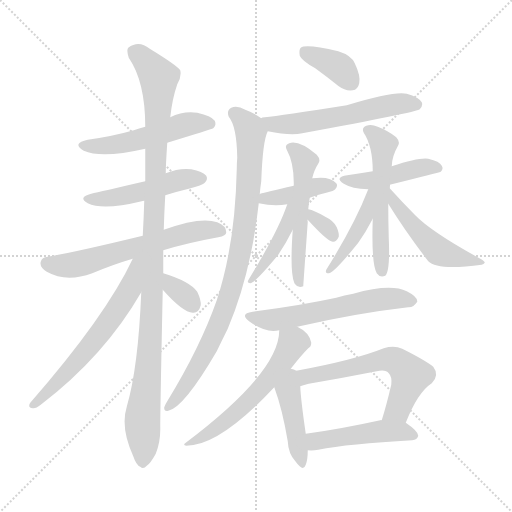
t = 0.00 s
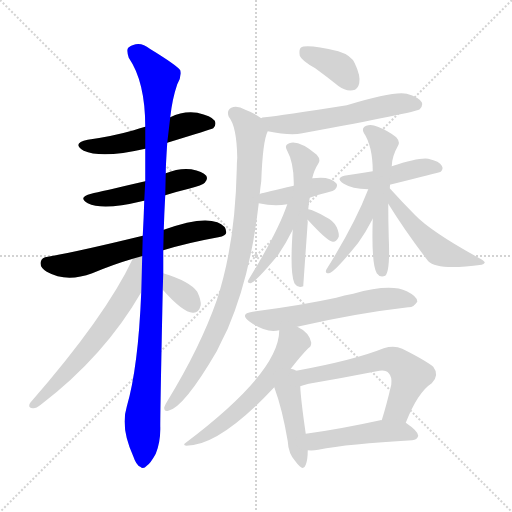
t = 3.03 s
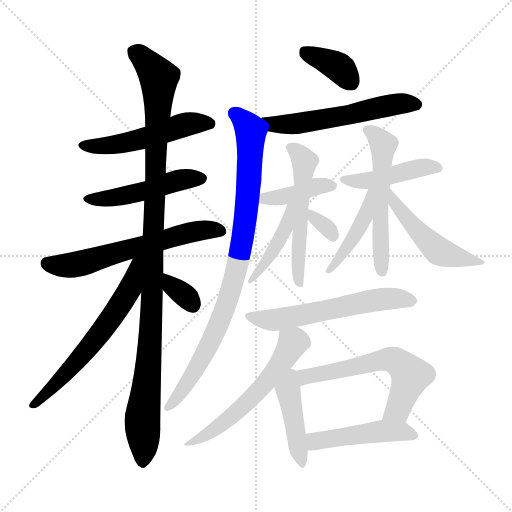
t = 6.05 s
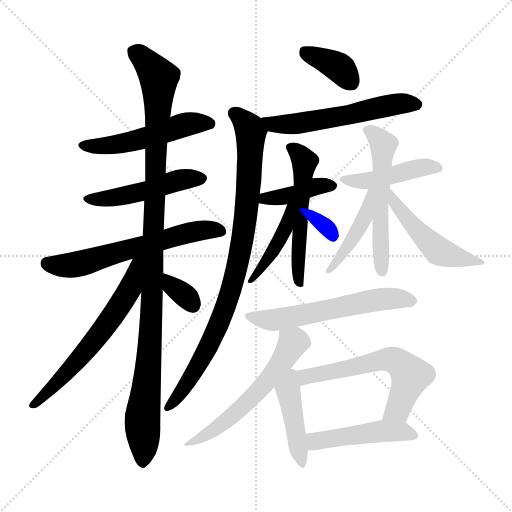
t = 9.08 s
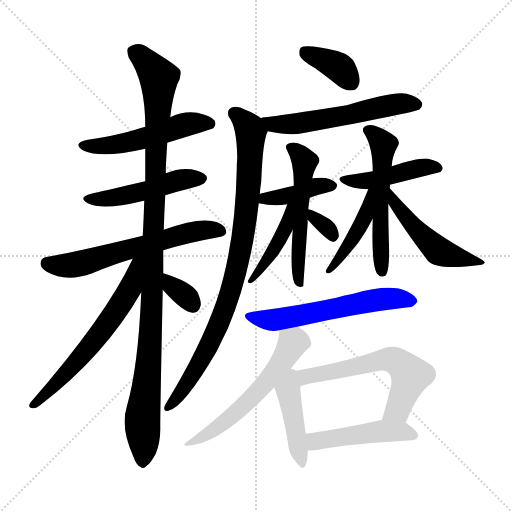
t = 12.10 s
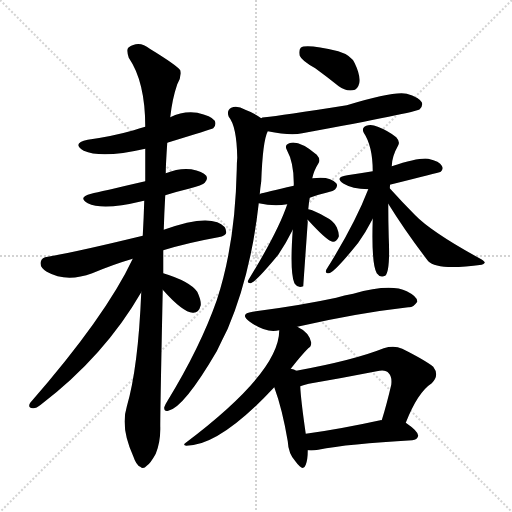
t = 15.13 s

The animated SVG that drew these frames (rendered in a browser with its animation timeline set to each time). Animation: 22 CSS @keyframes rules; one cycle of 15.13 s.

<svg version="1.1" viewBox="0 0 1024 1024" xmlns="http://www.w3.org/2000/svg">
  <g stroke="lightgray" stroke-dasharray="1,1" stroke-width="1" transform="scale(4, 4)">
    <line x1="0" y1="0" x2="256" y2="256"></line>
    <line x1="256" y1="0" x2="0" y2="256"></line>
    <line x1="128" y1="0" x2="128" y2="256"></line>
    <line x1="0" y1="128" x2="256" y2="128"></line>
  </g>
<g transform="scale(1, -1) translate(0, -900)">
   <style type="text/css">
    @keyframes keyframes0 {
      from {
       stroke: blue;
       stroke-dashoffset: 515;
       stroke-width: 128;
       }
       63% {
       animation-timing-function: step-end;
       stroke: blue;
       stroke-dashoffset: 0;
       stroke-width: 128;
       }
       to {
       stroke: black;
       stroke-width: 1024;
       }
       }
       #make-me-a-hanzi-animation-0 {
         animation: keyframes0 0.669108s both;
         animation-delay: 0.000000s;
         animation-timing-function: linear;
       }
    @keyframes keyframes1 {
      from {
       stroke: blue;
       stroke-dashoffset: 486;
       stroke-width: 128;
       }
       61% {
       animation-timing-function: step-end;
       stroke: blue;
       stroke-dashoffset: 0;
       stroke-width: 128;
       }
       to {
       stroke: black;
       stroke-width: 1024;
       }
       }
       #make-me-a-hanzi-animation-1 {
         animation: keyframes1 0.645508s both;
         animation-delay: 0.669108s;
         animation-timing-function: linear;
       }
    @keyframes keyframes2 {
      from {
       stroke: blue;
       stroke-dashoffset: 614;
       stroke-width: 128;
       }
       67% {
       animation-timing-function: step-end;
       stroke: blue;
       stroke-dashoffset: 0;
       stroke-width: 128;
       }
       to {
       stroke: black;
       stroke-width: 1024;
       }
       }
       #make-me-a-hanzi-animation-2 {
         animation: keyframes2 0.749674s both;
         animation-delay: 1.314616s;
         animation-timing-function: linear;
       }
    @keyframes keyframes3 {
      from {
       stroke: blue;
       stroke-dashoffset: 1095;
       stroke-width: 128;
       }
       78% {
       animation-timing-function: step-end;
       stroke: blue;
       stroke-dashoffset: 0;
       stroke-width: 128;
       }
       to {
       stroke: black;
       stroke-width: 1024;
       }
       }
       #make-me-a-hanzi-animation-3 {
         animation: keyframes3 1.141113s both;
         animation-delay: 2.064290s;
         animation-timing-function: linear;
       }
    @keyframes keyframes4 {
      from {
       stroke: blue;
       stroke-dashoffset: 622;
       stroke-width: 128;
       }
       67% {
       animation-timing-function: step-end;
       stroke: blue;
       stroke-dashoffset: 0;
       stroke-width: 128;
       }
       to {
       stroke: black;
       stroke-width: 1024;
       }
       }
       #make-me-a-hanzi-animation-4 {
         animation: keyframes4 0.756185s both;
         animation-delay: 3.205404s;
         animation-timing-function: linear;
       }
    @keyframes keyframes5 {
      from {
       stroke: blue;
       stroke-dashoffset: 333;
       stroke-width: 128;
       }
       52% {
       animation-timing-function: step-end;
       stroke: blue;
       stroke-dashoffset: 0;
       stroke-width: 128;
       }
       to {
       stroke: black;
       stroke-width: 1024;
       }
       }
       #make-me-a-hanzi-animation-5 {
         animation: keyframes5 0.520996s both;
         animation-delay: 3.961589s;
         animation-timing-function: linear;
       }
    @keyframes keyframes6 {
      from {
       stroke: blue;
       stroke-dashoffset: 374;
       stroke-width: 128;
       }
       55% {
       animation-timing-function: step-end;
       stroke: blue;
       stroke-dashoffset: 0;
       stroke-width: 128;
       }
       to {
       stroke: black;
       stroke-width: 1024;
       }
       }
       #make-me-a-hanzi-animation-6 {
         animation: keyframes6 0.554362s both;
         animation-delay: 4.482585s;
         animation-timing-function: linear;
       }
    @keyframes keyframes7 {
      from {
       stroke: blue;
       stroke-dashoffset: 568;
       stroke-width: 128;
       }
       65% {
       animation-timing-function: step-end;
       stroke: blue;
       stroke-dashoffset: 0;
       stroke-width: 128;
       }
       to {
       stroke: black;
       stroke-width: 1024;
       }
       }
       #make-me-a-hanzi-animation-7 {
         animation: keyframes7 0.712240s both;
         animation-delay: 5.036947s;
         animation-timing-function: linear;
       }
    @keyframes keyframes8 {
      from {
       stroke: blue;
       stroke-dashoffset: 891;
       stroke-width: 128;
       }
       74% {
       animation-timing-function: step-end;
       stroke: blue;
       stroke-dashoffset: 0;
       stroke-width: 128;
       }
       to {
       stroke: black;
       stroke-width: 1024;
       }
       }
       #make-me-a-hanzi-animation-8 {
         animation: keyframes8 0.975098s both;
         animation-delay: 5.749186s;
         animation-timing-function: linear;
       }
    @keyframes keyframes9 {
      from {
       stroke: blue;
       stroke-dashoffset: 397;
       stroke-width: 128;
       }
       56% {
       animation-timing-function: step-end;
       stroke: blue;
       stroke-dashoffset: 0;
       stroke-width: 128;
       }
       to {
       stroke: black;
       stroke-width: 1024;
       }
       }
       #make-me-a-hanzi-animation-9 {
         animation: keyframes9 0.573079s both;
         animation-delay: 6.724284s;
         animation-timing-function: linear;
       }
    @keyframes keyframes10 {
      from {
       stroke: blue;
       stroke-dashoffset: 543;
       stroke-width: 128;
       }
       64% {
       animation-timing-function: step-end;
       stroke: blue;
       stroke-dashoffset: 0;
       stroke-width: 128;
       }
       to {
       stroke: black;
       stroke-width: 1024;
       }
       }
       #make-me-a-hanzi-animation-10 {
         animation: keyframes10 0.691895s both;
         animation-delay: 7.297363s;
         animation-timing-function: linear;
       }
    @keyframes keyframes11 {
      from {
       stroke: blue;
       stroke-dashoffset: 433;
       stroke-width: 128;
       }
       58% {
       animation-timing-function: step-end;
       stroke: blue;
       stroke-dashoffset: 0;
       stroke-width: 128;
       }
       to {
       stroke: black;
       stroke-width: 1024;
       }
       }
       #make-me-a-hanzi-animation-11 {
         animation: keyframes11 0.602376s both;
         animation-delay: 7.989258s;
         animation-timing-function: linear;
       }
    @keyframes keyframes12 {
      from {
       stroke: blue;
       stroke-dashoffset: 324;
       stroke-width: 128;
       }
       51% {
       animation-timing-function: step-end;
       stroke: blue;
       stroke-dashoffset: 0;
       stroke-width: 128;
       }
       to {
       stroke: black;
       stroke-width: 1024;
       }
       }
       #make-me-a-hanzi-animation-12 {
         animation: keyframes12 0.513672s both;
         animation-delay: 8.591634s;
         animation-timing-function: linear;
       }
    @keyframes keyframes13 {
      from {
       stroke: blue;
       stroke-dashoffset: 448;
       stroke-width: 128;
       }
       59% {
       animation-timing-function: step-end;
       stroke: blue;
       stroke-dashoffset: 0;
       stroke-width: 128;
       }
       to {
       stroke: black;
       stroke-width: 1024;
       }
       }
       #make-me-a-hanzi-animation-13 {
         animation: keyframes13 0.614583s both;
         animation-delay: 9.105306s;
         animation-timing-function: linear;
       }
    @keyframes keyframes14 {
      from {
       stroke: blue;
       stroke-dashoffset: 550;
       stroke-width: 128;
       }
       64% {
       animation-timing-function: step-end;
       stroke: blue;
       stroke-dashoffset: 0;
       stroke-width: 128;
       }
       to {
       stroke: black;
       stroke-width: 1024;
       }
       }
       #make-me-a-hanzi-animation-14 {
         animation: keyframes14 0.697591s both;
         animation-delay: 9.719889s;
         animation-timing-function: linear;
       }
    @keyframes keyframes15 {
      from {
       stroke: blue;
       stroke-dashoffset: 464;
       stroke-width: 128;
       }
       60% {
       animation-timing-function: step-end;
       stroke: blue;
       stroke-dashoffset: 0;
       stroke-width: 128;
       }
       to {
       stroke: black;
       stroke-width: 1024;
       }
       }
       #make-me-a-hanzi-animation-15 {
         animation: keyframes15 0.627604s both;
         animation-delay: 10.417480s;
         animation-timing-function: linear;
       }
    @keyframes keyframes16 {
      from {
       stroke: blue;
       stroke-dashoffset: 493;
       stroke-width: 128;
       }
       62% {
       animation-timing-function: step-end;
       stroke: blue;
       stroke-dashoffset: 0;
       stroke-width: 128;
       }
       to {
       stroke: black;
       stroke-width: 1024;
       }
       }
       #make-me-a-hanzi-animation-16 {
         animation: keyframes16 0.651204s both;
         animation-delay: 11.045085s;
         animation-timing-function: linear;
       }
    @keyframes keyframes17 {
      from {
       stroke: blue;
       stroke-dashoffset: 585;
       stroke-width: 128;
       }
       66% {
       animation-timing-function: step-end;
       stroke: blue;
       stroke-dashoffset: 0;
       stroke-width: 128;
       }
       to {
       stroke: black;
       stroke-width: 1024;
       }
       }
       #make-me-a-hanzi-animation-17 {
         animation: keyframes17 0.726074s both;
         animation-delay: 11.696289s;
         animation-timing-function: linear;
       }
    @keyframes keyframes18 {
      from {
       stroke: blue;
       stroke-dashoffset: 583;
       stroke-width: 128;
       }
       65% {
       animation-timing-function: step-end;
       stroke: blue;
       stroke-dashoffset: 0;
       stroke-width: 128;
       }
       to {
       stroke: black;
       stroke-width: 1024;
       }
       }
       #make-me-a-hanzi-animation-18 {
         animation: keyframes18 0.724447s both;
         animation-delay: 12.422363s;
         animation-timing-function: linear;
       }
    @keyframes keyframes19 {
      from {
       stroke: blue;
       stroke-dashoffset: 437;
       stroke-width: 128;
       }
       59% {
       animation-timing-function: step-end;
       stroke: blue;
       stroke-dashoffset: 0;
       stroke-width: 128;
       }
       to {
       stroke: black;
       stroke-width: 1024;
       }
       }
       #make-me-a-hanzi-animation-19 {
         animation: keyframes19 0.605632s both;
         animation-delay: 13.146810s;
         animation-timing-function: linear;
       }
    @keyframes keyframes20 {
      from {
       stroke: blue;
       stroke-dashoffset: 601;
       stroke-width: 128;
       }
       66% {
       animation-timing-function: step-end;
       stroke: blue;
       stroke-dashoffset: 0;
       stroke-width: 128;
       }
       to {
       stroke: black;
       stroke-width: 1024;
       }
       }
       #make-me-a-hanzi-animation-20 {
         animation: keyframes20 0.739095s both;
         animation-delay: 13.752441s;
         animation-timing-function: linear;
       }
    @keyframes keyframes21 {
      from {
       stroke: blue;
       stroke-dashoffset: 470;
       stroke-width: 128;
       }
       60% {
       animation-timing-function: step-end;
       stroke: blue;
       stroke-dashoffset: 0;
       stroke-width: 128;
       }
       to {
       stroke: black;
       stroke-width: 1024;
       }
       }
       #make-me-a-hanzi-animation-21 {
         animation: keyframes21 0.632487s both;
         animation-delay: 14.491536s;
         animation-timing-function: linear;
       }
</style>
<path d="M 334.5 614.5 Q 422.5 641.5 426.5 643.5 Q 433.5 650.5 429.5 658.5 Q 422.5 668.5 394.5 674.5 Q 366.5 678.5 340.5 665.5 L 290.5 646.5 Q 277.5 643.5 267.5 639.5 Q 225.5 627.5 175.5 620.5 Q 142.5 613.5 167.5 598.5 Q 203.5 582.5 290.5 602.5 L 334.5 614.5 Z" fill="lightgray"></path> 
<path d="M 330.5 509.5 Q 352.5 516.5 377.5 522.5 Q 405.5 529.5 409.5 534.5 Q 416.5 541.5 412.5 548.5 Q 405.5 557.5 382.5 561.5 Q 358.5 564.5 331.5 553.5 L 290.5 537.5 Q 199.5 516.5 182.5 512.5 Q 154.5 505.5 175.5 493.5 Q 205.5 478.5 283.5 497.5 Q 284.5 498.5 288.5 498.5 L 330.5 509.5 Z" fill="lightgray"></path> 
<path d="M 326.5 399.5 Q 375.5 414.5 436.5 425.5 Q 452.5 428.5 452.5 435.5 Q 452.5 448.5 434.5 455.5 Q 401.5 467.5 327.5 440.5 L 285.5 428.5 Q 149.5 395.5 95.5 386.5 Q 83.5 385.5 81.5 376.5 Q 78.5 366.5 93.5 356.5 Q 132.5 334.5 184.5 353.5 Q 227.5 371.5 265.5 382.5 L 326.5 399.5 Z" fill="lightgray"></path> 
<path d="M 327.5 440.5 Q 328.5 474.5 330.5 509.5 L 331.5 553.5 Q 331.5 569.5 334.5 614.5 L 340.5 665.5 Q 344.5 702.5 354.5 731.5 Q 363.5 746.5 360.5 759.5 Q 353.5 769.5 299.5 802.5 Q 277.5 820.5 256.5 804.5 Q 252.5 800.5 257.5 784.5 Q 290.5 736.5 290.5 646.5 L 290.5 602.5 Q 290.5 571.5 290.5 537.5 L 288.5 498.5 Q 287.5 465.5 285.5 428.5 L 282.5 315.5 Q 276.5 165.5 253.5 86.5 Q 240.5 44.5 266.5 -12.5 Q 272.5 -30.5 280.5 -33.5 Q 286.5 -39.5 293.5 -31.5 Q 300.5 -27.5 311.5 -7.5 Q 321.5 17.5 320.5 47.5 Q 320.5 83.5 325.5 320.5 L 326.5 353.5 Q 326.5 375.5 326.5 399.5 L 327.5 440.5 Z" fill="lightgray"></path> 
<path d="M 265.5 382.5 Q 211.5 267.5 60.5 94.5 Q 54.5 84.5 65.5 83.5 Q 71.5 82.5 81.5 90.5 Q 208.5 187.5 282.5 315.5 C 333.5 402.5 278.5 409.5 265.5 382.5 Z" fill="lightgray"></path> 
<path d="M 325.5 320.5 Q 365.5 275.5 385.5 274.5 Q 397.5 273.5 401.5 289.5 Q 402.5 299.5 394.5 316.5 Q 379.5 337.5 326.5 353.5 C 297.5 362.5 305.5 342.5 325.5 320.5 Z" fill="lightgray"></path> 
<path d="M 630.5 763.5 Q 652.5 747.5 677.5 727.5 Q 690.5 717.5 705.5 719.5 Q 715.5 720.5 718.5 733.5 Q 721.5 748.5 709.5 773.5 Q 702.5 789.5 676.5 797.5 Q 612.5 812.5 601.5 804.5 Q 597.5 800.5 599.5 788.5 Q 603.5 778.5 630.5 763.5 Z" fill="lightgray"></path> 
<path d="M 535.5 637.5 Q 580.5 628.5 604.5 633.5 Q 832.5 675.5 839.5 681.5 Q 846.5 688.5 843.5 695.5 Q 837.5 705.5 813.5 712.5 Q 788.5 718.5 693.5 689.5 Q 561.5 668.5 529.5 665.5 Q 523.5 665.5 522.5 663.5 C 493.5 656.5 506.5 643.5 535.5 637.5 Z" fill="lightgray"></path> 
<path d="M 519.5 511.5 Q 520.5 524.5 522.5 537.5 Q 525.5 618.5 535.5 637.5 C 540.5 652.5 540.5 652.5 522.5 663.5 Q 509.5 673.5 490.5 680.5 Q 474.5 689.5 462.5 684.5 Q 452.5 678.5 457.5 666.5 Q 473.5 647.5 474.5 584.5 Q 473.5 574.5 473.5 561.5 Q 470.5 411.5 433.5 299.5 Q 400.5 205.5 334.5 97.5 Q 330.5 91.5 328.5 85.5 Q 327.5 76.5 336.5 78.5 Q 367.5 84.5 433.5 197.5 Q 443.5 218.5 455.5 242.5 Q 501.5 350.5 517.5 493.5 L 519.5 511.5 Z" fill="lightgray"></path> 
<path d="M 619.5 504.5 Q 634.5 510.5 652.5 514.5 Q 668.5 518.5 670.5 521.5 Q 676.5 528.5 672.5 533.5 Q 660.5 548.5 624.5 543.5 L 587.5 528.5 Q 530.5 515.5 520.5 512.5 Q 519.5 512.5 519.5 511.5 C 492.5 499.5 491.5 499.5 517.5 493.5 Q 548.5 486.5 574.5 491.5 L 619.5 504.5 Z" fill="lightgray"></path> 
<path d="M 616.5 481.5 Q 617.5 493.5 619.5 504.5 L 624.5 543.5 Q 627.5 558.5 637.5 574.5 Q 641.5 581.5 633.5 590.5 Q 597.5 620.5 578.5 613.5 Q 568.5 609.5 573.5 600.5 Q 588.5 573.5 587.5 528.5 L 585.5 440.5 Q 579.5 356.5 588.5 334.5 L 589.5 332.5 Q 596.5 322.5 606.5 327.5 Q 606.5 328.5 615.5 456.5 Q 614.5 459.5 615.5 460.5 L 616.5 481.5 Z" fill="lightgray"></path> 
<path d="M 574.5 491.5 Q 556.5 437.5 496.5 339.5 Q 493.5 333.5 500.5 333.5 Q 509.5 333.5 556.5 390.5 Q 571.5 412.5 585.5 440.5 C 620.5 508.5 584.5 519.5 574.5 491.5 Z" fill="lightgray"></path> 
<path d="M 615.5 460.5 Q 654.5 417.5 665.5 416.5 Q 672.5 415.5 677.5 426.5 Q 678.5 433.5 673.5 445.5 Q 667.5 458.5 650.5 466.5 Q 628.5 479.5 616.5 481.5 C 591.5 486.5 595.5 482.5 615.5 460.5 Z" fill="lightgray"></path> 
<path d="M 779.5 530.5 Q 876.5 554.5 881.5 556.5 Q 887.5 562.5 883.5 568.5 Q 879.5 577.5 856.5 582.5 Q 838.5 585.5 783.5 567.5 L 745.5 557.5 Q 721.5 553.5 694.5 549.5 Q 667.5 545.5 687.5 532.5 Q 703.5 522.5 736.5 521.5 L 779.5 530.5 Z" fill="lightgray"></path> 
<path d="M 783.5 567.5 Q 783.5 586.5 796.5 609.5 Q 800.5 616.5 792.5 625.5 Q 776.5 638.5 755.5 646.5 Q 742.5 652.5 732.5 648.5 Q 722.5 644.5 727.5 634.5 Q 745.5 607.5 745.5 557.5 L 745.5 462.5 Q 742.5 372.5 753.5 353.5 Q 760.5 343.5 770.5 348.5 Q 780.5 357.5 777.5 424.5 Q 776.5 458.5 776.5 492.5 L 783.5 567.5 Z" fill="lightgray"></path> 
<path d="M 778.5 524.5 Q 778.5 528.5 779.5 530.5 C 785.5 559.5 747.5 549.5 736.5 521.5 Q 709.5 451.5 652.5 360.5 Q 649.5 353.5 657.5 353.5 Q 667.5 353.5 716.5 414.5 Q 731.5 435.5 745.5 462.5 L 778.5 524.5 Z" fill="lightgray"></path> 
<path d="M 776.5 492.5 Q 810.5 437.5 856.5 377.5 Q 874.5 358.5 963.5 370.5 Q 967.5 371.5 969.5 374.5 Q 969.5 377.5 962.5 381.5 Q 863.5 435.5 830.5 469.5 Q 805.5 494.5 778.5 524.5 C 758.5 546.5 760.5 517.5 776.5 492.5 Z" fill="lightgray"></path> 
<path d="M 594.5 246.5 Q 711.5 273.5 816.5 285.5 Q 826.5 284.5 834.5 296.5 Q 835.5 306.5 813.5 317.5 Q 780.5 333.5 706.5 312.5 Q 688.5 309.5 672.5 304.5 Q 603.5 289.5 505.5 276.5 Q 477.5 272.5 499.5 256.5 Q 532.5 232.5 558.5 239.5 L 594.5 246.5 Z" fill="lightgray"></path> 
<path d="M 581.5 162.5 Q 602.5 189.5 616.5 203.5 Q 622.5 206.5 622.5 214.5 Q 618.5 235.5 594.5 246.5 C 568.5 261.5 560.5 265.5 558.5 239.5 Q 558.5 155.5 371.5 14.5 Q 364.5 10.5 372.5 8.5 Q 439.5 8.5 548.5 125.5 L 581.5 162.5 Z" fill="lightgray"></path> 
<path d="M 592.5 158.5 Q 588.5 161.5 581.5 162.5 C 552.5 169.5 538.5 153.5 548.5 125.5 Q 564.5 82.5 575.5 17.5 Q 576.5 -7.5 591.5 -23.5 Q 606.5 -44.5 611.5 -29.5 Q 615.5 -19.5 615.5 -0.5 L 611.5 32.5 Q 601.5 101.5 600.5 127.5 C 599.5 155.5 599.5 155.5 592.5 158.5 Z" fill="lightgray"></path> 
<path d="M 811.5 54.5 Q 835.5 115.5 863.5 133.5 Q 879.5 149.5 866.5 166.5 Q 850.5 179.5 804.5 202.5 Q 788.5 209.5 767.5 203.5 Q 707.5 179.5 592.5 158.5 C 563.5 153.5 572.5 118.5 600.5 127.5 Q 607.5 130.5 617.5 132.5 Q 687.5 144.5 753.5 157.5 Q 771.5 161.5 777.5 153.5 Q 784.5 146.5 782.5 130.5 Q 773.5 91.5 763.5 59.5 C 754.5 30.5 800.5 26.5 811.5 54.5 Z" fill="lightgray"></path> 
<path d="M 615.5 -0.5 Q 625.5 -1.5 636.5 0.5 Q 696.5 12.5 824.5 19.5 Q 834.5 20.5 836.5 28.5 Q 836.5 37.5 811.5 54.5 C 798.5 63.5 793.5 63.5 763.5 59.5 Q 762.5 60.5 760.5 59.5 Q 678.5 41.5 611.5 32.5 C 581.5 28.5 585.5 0.5 615.5 -0.5 Z" fill="lightgray"></path> 
      <clipPath id="make-me-a-hanzi-clip-0">
      <path d="M 334.5 614.5 Q 422.5 641.5 426.5 643.5 Q 433.5 650.5 429.5 658.5 Q 422.5 668.5 394.5 674.5 Q 366.5 678.5 340.5 665.5 L 290.5 646.5 Q 277.5 643.5 267.5 639.5 Q 225.5 627.5 175.5 620.5 Q 142.5 613.5 167.5 598.5 Q 203.5 582.5 290.5 602.5 L 334.5 614.5 Z" fill="lightgray"></path>
      </clipPath>
      <path clip-path="url(#make-me-a-hanzi-clip-0)" d="M 168.5 610.5 L 239.5 611.5 L 366.5 649.5 L 421.5 652.5 " fill="none" id="make-me-a-hanzi-animation-0" stroke-dasharray="387 774" stroke-linecap="round"></path>

      <clipPath id="make-me-a-hanzi-clip-1">
      <path d="M 330.5 509.5 Q 352.5 516.5 377.5 522.5 Q 405.5 529.5 409.5 534.5 Q 416.5 541.5 412.5 548.5 Q 405.5 557.5 382.5 561.5 Q 358.5 564.5 331.5 553.5 L 290.5 537.5 Q 199.5 516.5 182.5 512.5 Q 154.5 505.5 175.5 493.5 Q 205.5 478.5 283.5 497.5 Q 284.5 498.5 288.5 498.5 L 330.5 509.5 Z" fill="lightgray"></path>
      </clipPath>
      <path clip-path="url(#make-me-a-hanzi-clip-1)" d="M 177.5 503.5 L 249.5 507.5 L 365.5 541.5 L 402.5 543.5 " fill="none" id="make-me-a-hanzi-animation-1" stroke-dasharray="358 716" stroke-linecap="round"></path>

      <clipPath id="make-me-a-hanzi-clip-2">
      <path d="M 326.5 399.5 Q 375.5 414.5 436.5 425.5 Q 452.5 428.5 452.5 435.5 Q 452.5 448.5 434.5 455.5 Q 401.5 467.5 327.5 440.5 L 285.5 428.5 Q 149.5 395.5 95.5 386.5 Q 83.5 385.5 81.5 376.5 Q 78.5 366.5 93.5 356.5 Q 132.5 334.5 184.5 353.5 Q 227.5 371.5 265.5 382.5 L 326.5 399.5 Z" fill="lightgray"></path>
      </clipPath>
      <path clip-path="url(#make-me-a-hanzi-clip-2)" d="M 94.5 373.5 L 119.5 368.5 L 155.5 371.5 L 379.5 435.5 L 442.5 438.5 " fill="none" id="make-me-a-hanzi-animation-2" stroke-dasharray="486 972" stroke-linecap="round"></path>

      <clipPath id="make-me-a-hanzi-clip-3">
      <path d="M 327.5 440.5 Q 328.5 474.5 330.5 509.5 L 331.5 553.5 Q 331.5 569.5 334.5 614.5 L 340.5 665.5 Q 344.5 702.5 354.5 731.5 Q 363.5 746.5 360.5 759.5 Q 353.5 769.5 299.5 802.5 Q 277.5 820.5 256.5 804.5 Q 252.5 800.5 257.5 784.5 Q 290.5 736.5 290.5 646.5 L 290.5 602.5 Q 290.5 571.5 290.5 537.5 L 288.5 498.5 Q 287.5 465.5 285.5 428.5 L 282.5 315.5 Q 276.5 165.5 253.5 86.5 Q 240.5 44.5 266.5 -12.5 Q 272.5 -30.5 280.5 -33.5 Q 286.5 -39.5 293.5 -31.5 Q 300.5 -27.5 311.5 -7.5 Q 321.5 17.5 320.5 47.5 Q 320.5 83.5 325.5 320.5 L 326.5 353.5 Q 326.5 375.5 326.5 399.5 L 327.5 440.5 Z" fill="lightgray"></path>
      </clipPath>
      <path clip-path="url(#make-me-a-hanzi-clip-3)" d="M 268.5 797.5 L 295.5 774.5 L 317.5 744.5 L 303.5 259.5 L 284.5 55.5 L 285.5 -20.5 " fill="none" id="make-me-a-hanzi-animation-3" stroke-dasharray="967 1934" stroke-linecap="round"></path>

      <clipPath id="make-me-a-hanzi-clip-4">
      <path d="M 265.5 382.5 Q 211.5 267.5 60.5 94.5 Q 54.5 84.5 65.5 83.5 Q 71.5 82.5 81.5 90.5 Q 208.5 187.5 282.5 315.5 C 333.5 402.5 278.5 409.5 265.5 382.5 Z" fill="lightgray"></path>
      </clipPath>
      <path clip-path="url(#make-me-a-hanzi-clip-4)" d="M 281.5 380.5 L 272.5 372.5 L 259.5 320.5 L 217.5 256.5 L 160.5 184.5 L 67.5 91.5 " fill="none" id="make-me-a-hanzi-animation-4" stroke-dasharray="494 988" stroke-linecap="round"></path>

      <clipPath id="make-me-a-hanzi-clip-5">
      <path d="M 325.5 320.5 Q 365.5 275.5 385.5 274.5 Q 397.5 273.5 401.5 289.5 Q 402.5 299.5 394.5 316.5 Q 379.5 337.5 326.5 353.5 C 297.5 362.5 305.5 342.5 325.5 320.5 Z" fill="lightgray"></path>
      </clipPath>
      <path clip-path="url(#make-me-a-hanzi-clip-5)" d="M 335.5 347.5 L 346.5 325.5 L 385.5 290.5 " fill="none" id="make-me-a-hanzi-animation-5" stroke-dasharray="205 410" stroke-linecap="round"></path>

      <clipPath id="make-me-a-hanzi-clip-6">
      <path d="M 630.5 763.5 Q 652.5 747.5 677.5 727.5 Q 690.5 717.5 705.5 719.5 Q 715.5 720.5 718.5 733.5 Q 721.5 748.5 709.5 773.5 Q 702.5 789.5 676.5 797.5 Q 612.5 812.5 601.5 804.5 Q 597.5 800.5 599.5 788.5 Q 603.5 778.5 630.5 763.5 Z" fill="lightgray"></path>
      </clipPath>
      <path clip-path="url(#make-me-a-hanzi-clip-6)" d="M 607.5 798.5 L 673.5 768.5 L 703.5 734.5 " fill="none" id="make-me-a-hanzi-animation-6" stroke-dasharray="246 492" stroke-linecap="round"></path>

      <clipPath id="make-me-a-hanzi-clip-7">
      <path d="M 535.5 637.5 Q 580.5 628.5 604.5 633.5 Q 832.5 675.5 839.5 681.5 Q 846.5 688.5 843.5 695.5 Q 837.5 705.5 813.5 712.5 Q 788.5 718.5 693.5 689.5 Q 561.5 668.5 529.5 665.5 Q 523.5 665.5 522.5 663.5 C 493.5 656.5 506.5 643.5 535.5 637.5 Z" fill="lightgray"></path>
      </clipPath>
      <path clip-path="url(#make-me-a-hanzi-clip-7)" d="M 527.5 658.5 L 545.5 650.5 L 615.5 653.5 L 781.5 690.5 L 833.5 690.5 " fill="none" id="make-me-a-hanzi-animation-7" stroke-dasharray="440 880" stroke-linecap="round"></path>

      <clipPath id="make-me-a-hanzi-clip-8">
      <path d="M 519.5 511.5 Q 520.5 524.5 522.5 537.5 Q 525.5 618.5 535.5 637.5 C 540.5 652.5 540.5 652.5 522.5 663.5 Q 509.5 673.5 490.5 680.5 Q 474.5 689.5 462.5 684.5 Q 452.5 678.5 457.5 666.5 Q 473.5 647.5 474.5 584.5 Q 473.5 574.5 473.5 561.5 Q 470.5 411.5 433.5 299.5 Q 400.5 205.5 334.5 97.5 Q 330.5 91.5 328.5 85.5 Q 327.5 76.5 336.5 78.5 Q 367.5 84.5 433.5 197.5 Q 443.5 218.5 455.5 242.5 Q 501.5 350.5 517.5 493.5 L 519.5 511.5 Z" fill="lightgray"></path>
      </clipPath>
      <path clip-path="url(#make-me-a-hanzi-clip-8)" d="M 468.5 673.5 L 495.5 648.5 L 501.5 633.5 L 492.5 471.5 L 477.5 378.5 L 454.5 295.5 L 418.5 211.5 L 389.5 156.5 L 337.5 87.5 " fill="none" id="make-me-a-hanzi-animation-8" stroke-dasharray="763 1526" stroke-linecap="round"></path>

      <clipPath id="make-me-a-hanzi-clip-9">
      <path d="M 619.5 504.5 Q 634.5 510.5 652.5 514.5 Q 668.5 518.5 670.5 521.5 Q 676.5 528.5 672.5 533.5 Q 660.5 548.5 624.5 543.5 L 587.5 528.5 Q 530.5 515.5 520.5 512.5 Q 519.5 512.5 519.5 511.5 C 492.5 499.5 491.5 499.5 517.5 493.5 Q 548.5 486.5 574.5 491.5 L 619.5 504.5 Z" fill="lightgray"></path>
      </clipPath>
      <path clip-path="url(#make-me-a-hanzi-clip-9)" d="M 525.5 497.5 L 624.5 525.5 L 662.5 529.5 " fill="none" id="make-me-a-hanzi-animation-9" stroke-dasharray="269 538" stroke-linecap="round"></path>

      <clipPath id="make-me-a-hanzi-clip-10">
      <path d="M 616.5 481.5 Q 617.5 493.5 619.5 504.5 L 624.5 543.5 Q 627.5 558.5 637.5 574.5 Q 641.5 581.5 633.5 590.5 Q 597.5 620.5 578.5 613.5 Q 568.5 609.5 573.5 600.5 Q 588.5 573.5 587.5 528.5 L 585.5 440.5 Q 579.5 356.5 588.5 334.5 L 589.5 332.5 Q 596.5 322.5 606.5 327.5 Q 606.5 328.5 615.5 456.5 Q 614.5 459.5 615.5 460.5 L 616.5 481.5 Z" fill="lightgray"></path>
      </clipPath>
      <path clip-path="url(#make-me-a-hanzi-clip-10)" d="M 584.5 603.5 L 609.5 577.5 L 602.5 443.5 L 596.5 428.5 L 596.5 341.5 L 601.5 328.5 " fill="none" id="make-me-a-hanzi-animation-10" stroke-dasharray="415 830" stroke-linecap="round"></path>

      <clipPath id="make-me-a-hanzi-clip-11">
      <path d="M 574.5 491.5 Q 556.5 437.5 496.5 339.5 Q 493.5 333.5 500.5 333.5 Q 509.5 333.5 556.5 390.5 Q 571.5 412.5 585.5 440.5 C 620.5 508.5 584.5 519.5 574.5 491.5 Z" fill="lightgray"></path>
      </clipPath>
      <path clip-path="url(#make-me-a-hanzi-clip-11)" d="M 582.5 488.5 L 569.5 439.5 L 541.5 385.5 L 528.5 377.5 L 527.5 366.5 L 517.5 362.5 L 501.5 338.5 " fill="none" id="make-me-a-hanzi-animation-11" stroke-dasharray="305 610" stroke-linecap="round"></path>

      <clipPath id="make-me-a-hanzi-clip-12">
      <path d="M 615.5 460.5 Q 654.5 417.5 665.5 416.5 Q 672.5 415.5 677.5 426.5 Q 678.5 433.5 673.5 445.5 Q 667.5 458.5 650.5 466.5 Q 628.5 479.5 616.5 481.5 C 591.5 486.5 595.5 482.5 615.5 460.5 Z" fill="lightgray"></path>
      </clipPath>
      <path clip-path="url(#make-me-a-hanzi-clip-12)" d="M 619.5 476.5 L 666.5 427.5 " fill="none" id="make-me-a-hanzi-animation-12" stroke-dasharray="196 392" stroke-linecap="round"></path>

      <clipPath id="make-me-a-hanzi-clip-13">
      <path d="M 779.5 530.5 Q 876.5 554.5 881.5 556.5 Q 887.5 562.5 883.5 568.5 Q 879.5 577.5 856.5 582.5 Q 838.5 585.5 783.5 567.5 L 745.5 557.5 Q 721.5 553.5 694.5 549.5 Q 667.5 545.5 687.5 532.5 Q 703.5 522.5 736.5 521.5 L 779.5 530.5 Z" fill="lightgray"></path>
      </clipPath>
      <path clip-path="url(#make-me-a-hanzi-clip-13)" d="M 688.5 541.5 L 740.5 539.5 L 843.5 565.5 L 877.5 563.5 " fill="none" id="make-me-a-hanzi-animation-13" stroke-dasharray="320 640" stroke-linecap="round"></path>

      <clipPath id="make-me-a-hanzi-clip-14">
      <path d="M 783.5 567.5 Q 783.5 586.5 796.5 609.5 Q 800.5 616.5 792.5 625.5 Q 776.5 638.5 755.5 646.5 Q 742.5 652.5 732.5 648.5 Q 722.5 644.5 727.5 634.5 Q 745.5 607.5 745.5 557.5 L 745.5 462.5 Q 742.5 372.5 753.5 353.5 Q 760.5 343.5 770.5 348.5 Q 780.5 357.5 777.5 424.5 Q 776.5 458.5 776.5 492.5 L 783.5 567.5 Z" fill="lightgray"></path>
      </clipPath>
      <path clip-path="url(#make-me-a-hanzi-clip-14)" d="M 739.5 638.5 L 763.5 616.5 L 765.5 607.5 L 758.5 450.5 L 764.5 355.5 " fill="none" id="make-me-a-hanzi-animation-14" stroke-dasharray="422 844" stroke-linecap="round"></path>

      <clipPath id="make-me-a-hanzi-clip-15">
      <path d="M 778.5 524.5 Q 778.5 528.5 779.5 530.5 C 785.5 559.5 747.5 549.5 736.5 521.5 Q 709.5 451.5 652.5 360.5 Q 649.5 353.5 657.5 353.5 Q 667.5 353.5 716.5 414.5 Q 731.5 435.5 745.5 462.5 L 778.5 524.5 Z" fill="lightgray"></path>
      </clipPath>
      <path clip-path="url(#make-me-a-hanzi-clip-15)" d="M 772.5 528.5 L 770.5 520.5 L 749.5 506.5 L 701.5 411.5 L 657.5 359.5 " fill="none" id="make-me-a-hanzi-animation-15" stroke-dasharray="336 672" stroke-linecap="round"></path>

      <clipPath id="make-me-a-hanzi-clip-16">
      <path d="M 776.5 492.5 Q 810.5 437.5 856.5 377.5 Q 874.5 358.5 963.5 370.5 Q 967.5 371.5 969.5 374.5 Q 969.5 377.5 962.5 381.5 Q 863.5 435.5 830.5 469.5 Q 805.5 494.5 778.5 524.5 C 758.5 546.5 760.5 517.5 776.5 492.5 Z" fill="lightgray"></path>
      </clipPath>
      <path clip-path="url(#make-me-a-hanzi-clip-16)" d="M 783.5 508.5 L 817.5 457.5 L 877.5 397.5 L 950.5 374.5 L 964.5 376.5 " fill="none" id="make-me-a-hanzi-animation-16" stroke-dasharray="365 730" stroke-linecap="round"></path>

      <clipPath id="make-me-a-hanzi-clip-17">
      <path d="M 594.5 246.5 Q 711.5 273.5 816.5 285.5 Q 826.5 284.5 834.5 296.5 Q 835.5 306.5 813.5 317.5 Q 780.5 333.5 706.5 312.5 Q 688.5 309.5 672.5 304.5 Q 603.5 289.5 505.5 276.5 Q 477.5 272.5 499.5 256.5 Q 532.5 232.5 558.5 239.5 L 594.5 246.5 Z" fill="lightgray"></path>
      </clipPath>
      <path clip-path="url(#make-me-a-hanzi-clip-17)" d="M 500.5 267.5 L 541.5 259.5 L 756.5 301.5 L 824.5 297.5 " fill="none" id="make-me-a-hanzi-animation-17" stroke-dasharray="457 914" stroke-linecap="round"></path>

      <clipPath id="make-me-a-hanzi-clip-18">
      <path d="M 581.5 162.5 Q 602.5 189.5 616.5 203.5 Q 622.5 206.5 622.5 214.5 Q 618.5 235.5 594.5 246.5 C 568.5 261.5 560.5 265.5 558.5 239.5 Q 558.5 155.5 371.5 14.5 Q 364.5 10.5 372.5 8.5 Q 439.5 8.5 548.5 125.5 L 581.5 162.5 Z" fill="lightgray"></path>
      </clipPath>
      <path clip-path="url(#make-me-a-hanzi-clip-18)" d="M 565.5 234.5 L 585.5 214.5 L 526.5 128.5 L 436.5 45.5 L 395.5 20.5 L 381.5 21.5 L 377.5 12.5 " fill="none" id="make-me-a-hanzi-animation-18" stroke-dasharray="455 910" stroke-linecap="round"></path>

      <clipPath id="make-me-a-hanzi-clip-19">
      <path d="M 592.5 158.5 Q 588.5 161.5 581.5 162.5 C 552.5 169.5 538.5 153.5 548.5 125.5 Q 564.5 82.5 575.5 17.5 Q 576.5 -7.5 591.5 -23.5 Q 606.5 -44.5 611.5 -29.5 Q 615.5 -19.5 615.5 -0.5 L 611.5 32.5 Q 601.5 101.5 600.5 127.5 C 599.5 155.5 599.5 155.5 592.5 158.5 Z" fill="lightgray"></path>
      </clipPath>
      <path clip-path="url(#make-me-a-hanzi-clip-19)" d="M 583.5 152.5 L 576.5 120.5 L 601.5 -25.5 " fill="none" id="make-me-a-hanzi-animation-19" stroke-dasharray="309 618" stroke-linecap="round"></path>

      <clipPath id="make-me-a-hanzi-clip-20">
      <path d="M 811.5 54.5 Q 835.5 115.5 863.5 133.5 Q 879.5 149.5 866.5 166.5 Q 850.5 179.5 804.5 202.5 Q 788.5 209.5 767.5 203.5 Q 707.5 179.5 592.5 158.5 C 563.5 153.5 572.5 118.5 600.5 127.5 Q 607.5 130.5 617.5 132.5 Q 687.5 144.5 753.5 157.5 Q 771.5 161.5 777.5 153.5 Q 784.5 146.5 782.5 130.5 Q 773.5 91.5 763.5 59.5 C 754.5 30.5 800.5 26.5 811.5 54.5 Z" fill="lightgray"></path>
      </clipPath>
      <path clip-path="url(#make-me-a-hanzi-clip-20)" d="M 602.5 133.5 L 610.5 146.5 L 640.5 153.5 L 770.5 181.5 L 791.5 177.5 L 821.5 148.5 L 795.5 80.5 L 770.5 64.5 " fill="none" id="make-me-a-hanzi-animation-20" stroke-dasharray="473 946" stroke-linecap="round"></path>

      <clipPath id="make-me-a-hanzi-clip-21">
      <path d="M 615.5 -0.5 Q 625.5 -1.5 636.5 0.5 Q 696.5 12.5 824.5 19.5 Q 834.5 20.5 836.5 28.5 Q 836.5 37.5 811.5 54.5 C 798.5 63.5 793.5 63.5 763.5 59.5 Q 762.5 60.5 760.5 59.5 Q 678.5 41.5 611.5 32.5 C 581.5 28.5 585.5 0.5 615.5 -0.5 Z" fill="lightgray"></path>
      </clipPath>
      <path clip-path="url(#make-me-a-hanzi-clip-21)" d="M 620.5 5.5 L 634.5 18.5 L 762.5 37.5 L 803.5 37.5 L 826.5 28.5 " fill="none" id="make-me-a-hanzi-animation-21" stroke-dasharray="342 684" stroke-linecap="round"></path>

</g>
</svg>
